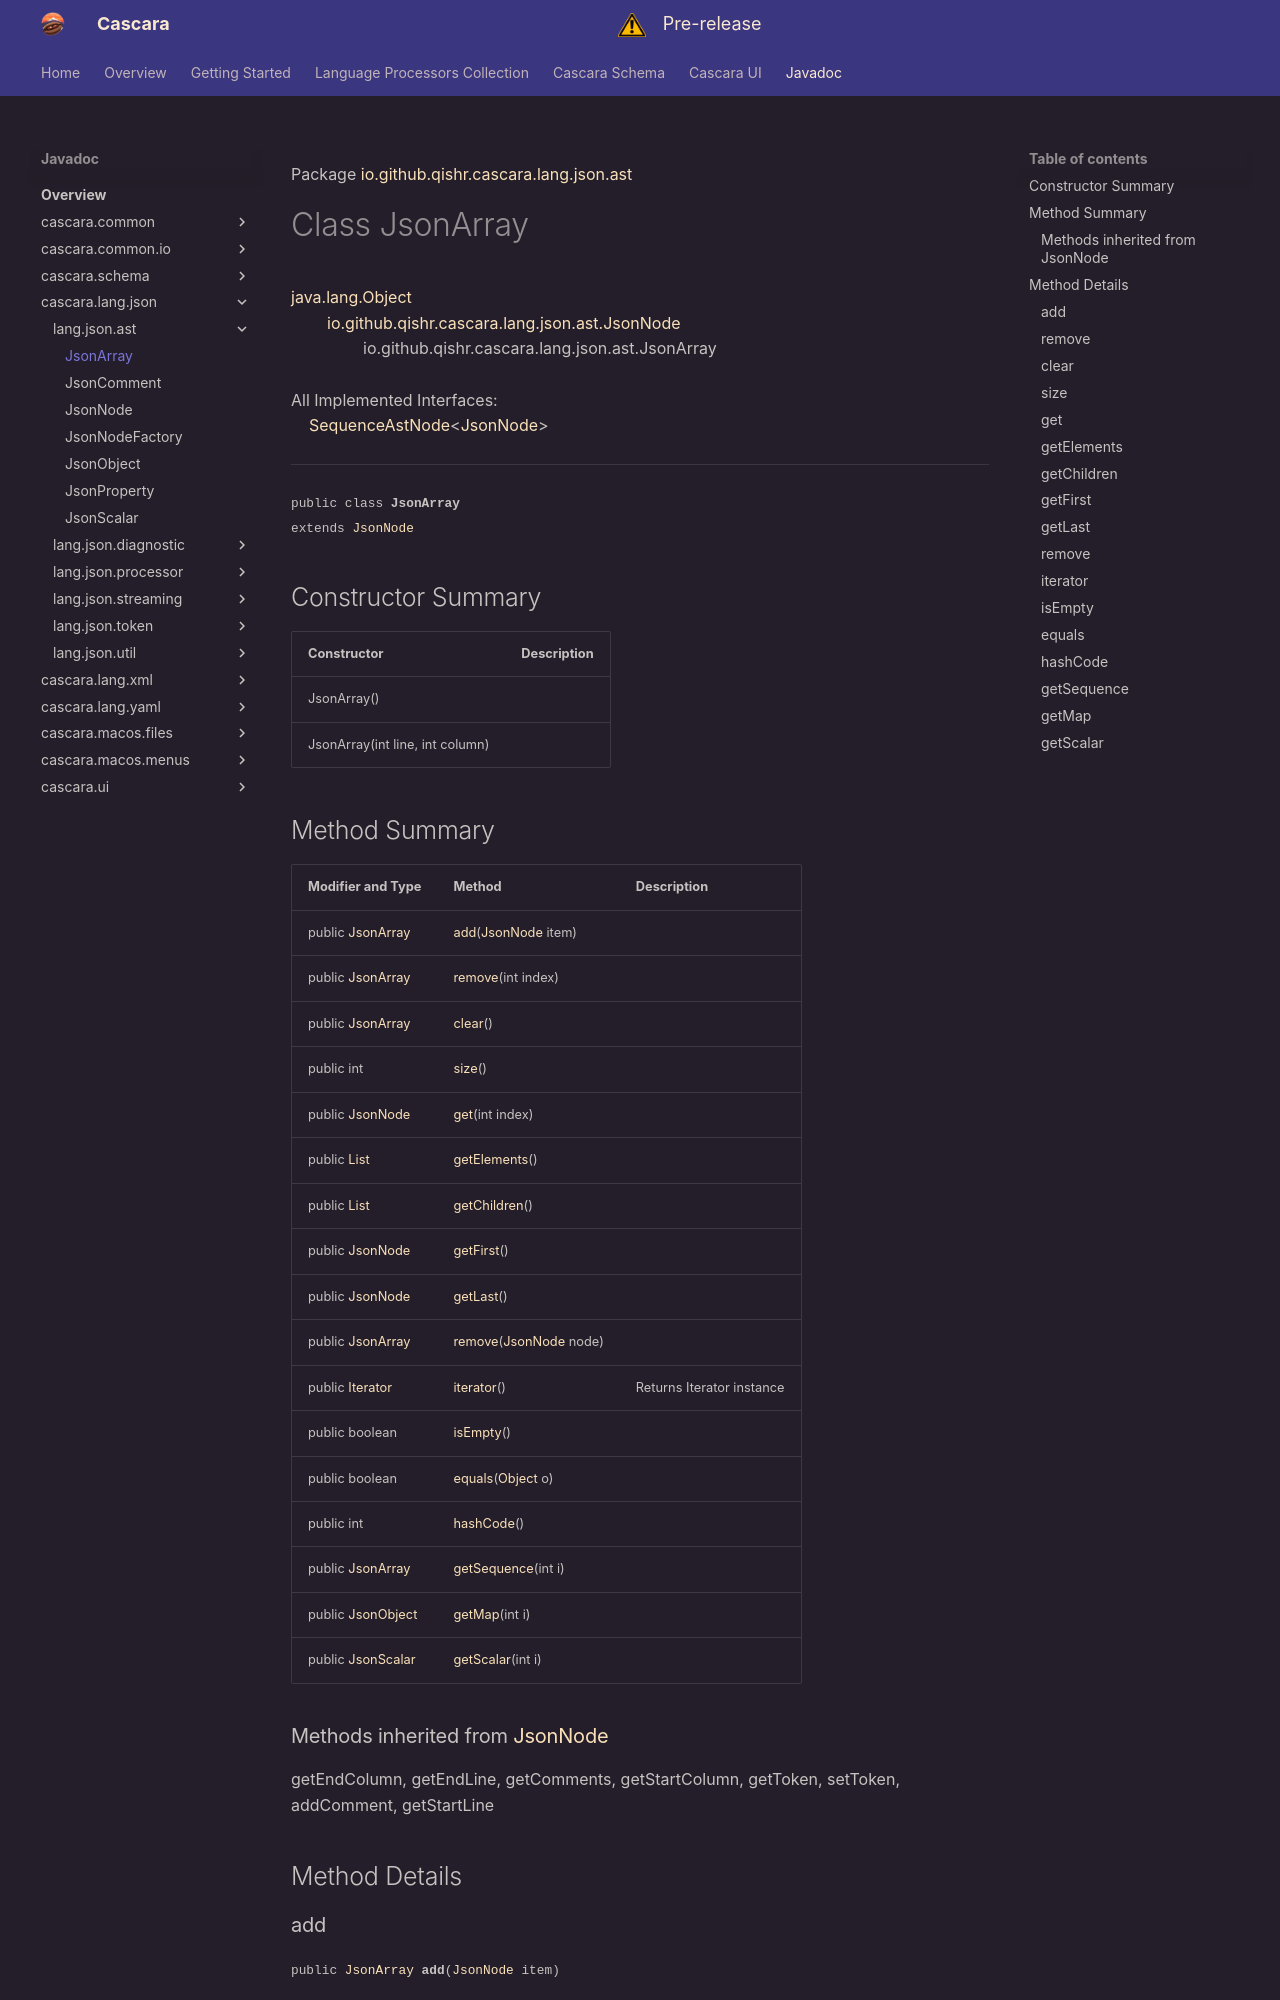

repository: qishr/qishr.github.io · page: javadoc/latest/cascara.lang.json/io/github/qishr/cascara/lang/json/ast/JsonArray/index.html · generator: mkdocs

Package [io.github.qishr.cascara.lang.json.ast](index.md)

# Class JsonArray
[java.lang.Object](https://docs.oracle.com/en/java/javase/24/docs/api/java.base/java/lang/Object.html)<br/>
        [io.github.qishr.cascara.lang.json.ast.JsonNode](../../../../../../../io/github/qishr/cascara/lang/json/ast/JsonNode.md)<br/>
                io.github.qishr.cascara.lang.json.ast.JsonArray<br/>
<br/>
All Implemented Interfaces:<br/>
    [SequenceAstNode](../../../../../../../../cascara.common/io/github/qishr/cascara/common/lang/ast/SequenceAstNode.md)<[JsonNode](../../../../../../../io/github/qishr/cascara/lang/json/ast/JsonNode.md)>


----

<span style="font-family: monospace; font-size: 80%;">public class __JsonArray__<br/>extends [JsonNode](../../../../../../../io/github/qishr/cascara/lang/json/ast/JsonNode.md)
</span>


## Constructor Summary

| Constructor                     | Description |
|---------------------------------|-------------|
| JsonArray()                     |             |
| JsonArray(int line, int column) |             |
